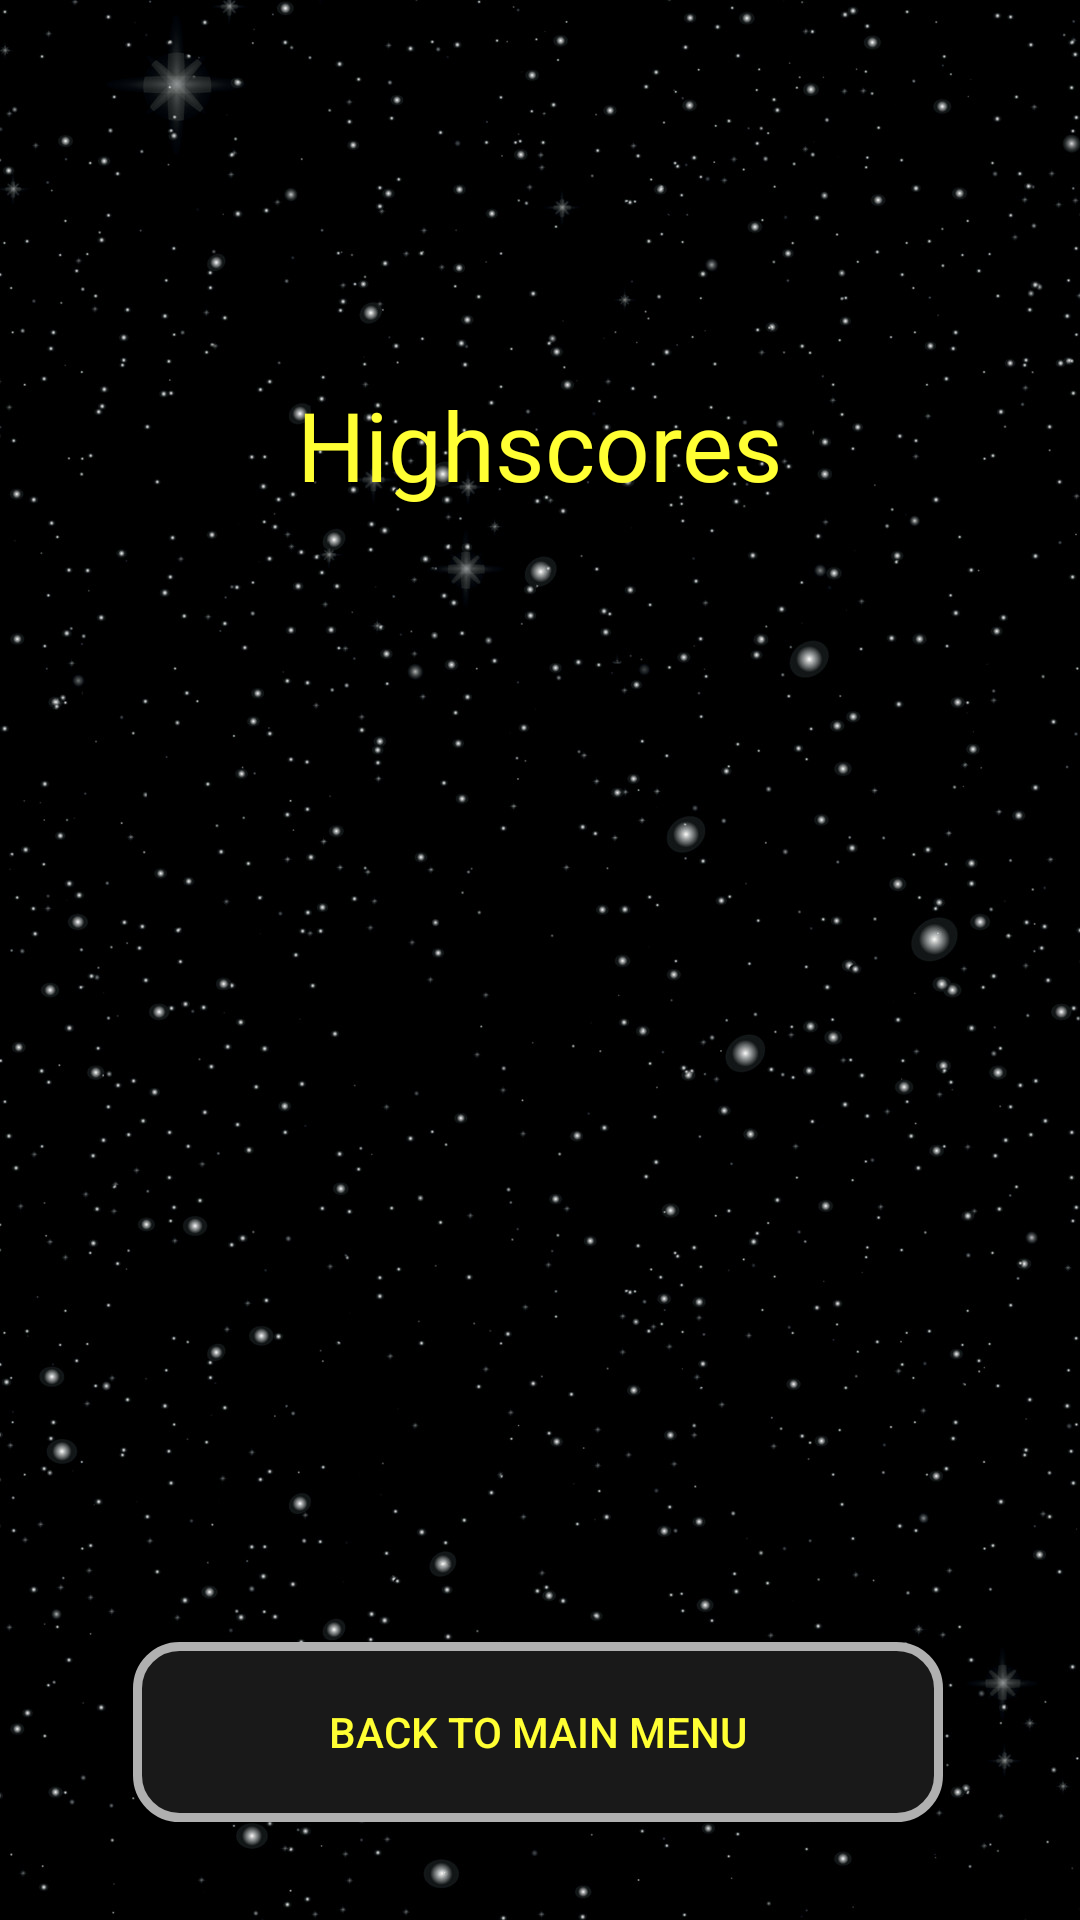

Layout XML and referenced resources for this Android screen:
<!-- AndroidManifest.xml: application theme AppTheme -->
<!-- res/layout/activity_highscore.xml -->
<?xml version="1.0" encoding="utf-8"?>
<android.support.constraint.ConstraintLayout xmlns:android="http://schemas.android.com/apk/res/android"
    xmlns:app="http://schemas.android.com/apk/res-auto"
    android:layout_width="match_parent"
    android:layout_height="match_parent"
    android:background="@drawable/background">

    <TextView
        android:id="@+id/textView8"
        android:layout_width="wrap_content"
        android:layout_height="wrap_content"
        android:layout_marginStart="8dp"
        android:layout_marginLeft="8dp"
        android:layout_marginEnd="8dp"
        android:layout_marginRight="8dp"
        android:layout_marginBottom="8dp"
        android:textColor="#FFFF33"
        android:textSize="18sp"
        app:layout_constraintBottom_toBottomOf="parent"
        app:layout_constraintEnd_toEndOf="parent"
        app:layout_constraintStart_toStartOf="parent"
        app:layout_constraintTop_toTopOf="parent" />

    <TextView
        android:id="@+id/textView"
        android:layout_width="wrap_content"
        android:layout_height="wrap_content"
        android:layout_marginStart="8dp"
        android:layout_marginLeft="8dp"
        android:layout_marginEnd="8dp"
        android:layout_marginRight="8dp"
        android:layout_marginBottom="8dp"
        android:text="Highscores"
        android:textColor="#FFFF33"
        android:textSize="32dp"
        app:layout_constraintBottom_toTopOf="@+id/textView8"
        app:layout_constraintEnd_toEndOf="parent"
        app:layout_constraintStart_toStartOf="parent"
        app:layout_constraintTop_toTopOf="parent" />

    <Button
        android:id="@+id/button4"
        android:layout_width="270dp"
        android:layout_height="60dp"
        android:layout_marginStart="8dp"
        android:layout_marginLeft="8dp"
        android:layout_marginTop="8dp"
        android:layout_marginEnd="8dp"
        android:layout_marginRight="8dp"
        android:layout_marginBottom="8dp"
        android:background="@drawable/roundedbutton"
        android:text="Back to Main Menu"
        android:textColor="#FFFF33"
        android:typeface="normal"
        app:layout_constraintBottom_toBottomOf="parent"
        app:layout_constraintEnd_toEndOf="parent"
        app:layout_constraintHorizontal_bias="0.493"
        app:layout_constraintStart_toStartOf="parent"
        app:layout_constraintTop_toBottomOf="@+id/textView8"
        app:layout_constraintVertical_bias="0.896" />
</android.support.constraint.ConstraintLayout>
<!-- resources referenced by this layout -->
<resources>
  <!-- drawable background: jpg bitmap (drawable, 152354 bytes) -->
  <!-- drawable roundedbutton (drawable) -->
  <?xml version="1.0" encoding="utf-8"?>
  <shape xmlns:android="http://schemas.android.com/apk/res/android" android:shape="rectangle" >
      <corners
          android:radius="14dp"
          />
      <solid
          android:color="#191919"
          />
      <padding
          android:left="0dp"
          android:top="0dp"
          android:right="0dp"
          android:bottom="0dp"
          />
      <size
          android:width="270dp"
          android:height="60dp"
          />
      <stroke
          android:width="3dp"
          android:color="#B0B0B0"
          />
  </shape>
  <style name="AppTheme" parent="Theme.AppCompat.Light.DarkActionBar">
          
          <item name="colorPrimary">@color/colorPrimary</item>
          <item name="colorPrimaryDark">@color/colorPrimaryDark</item>
          <item name="colorAccent">@color/colorAccent</item>
          <item name="android:windowDisablePreview">true</item>
      </style>
  <!-- not gathered from this repository: default colours our renderer supplied (Android Studio template values) -->
  <color name="colorPrimary">#FF6200EE</color>
  <color name="colorPrimaryDark">#FF3700B3</color>
  <color name="colorAccent">#FF03DAC5</color>
</resources>
